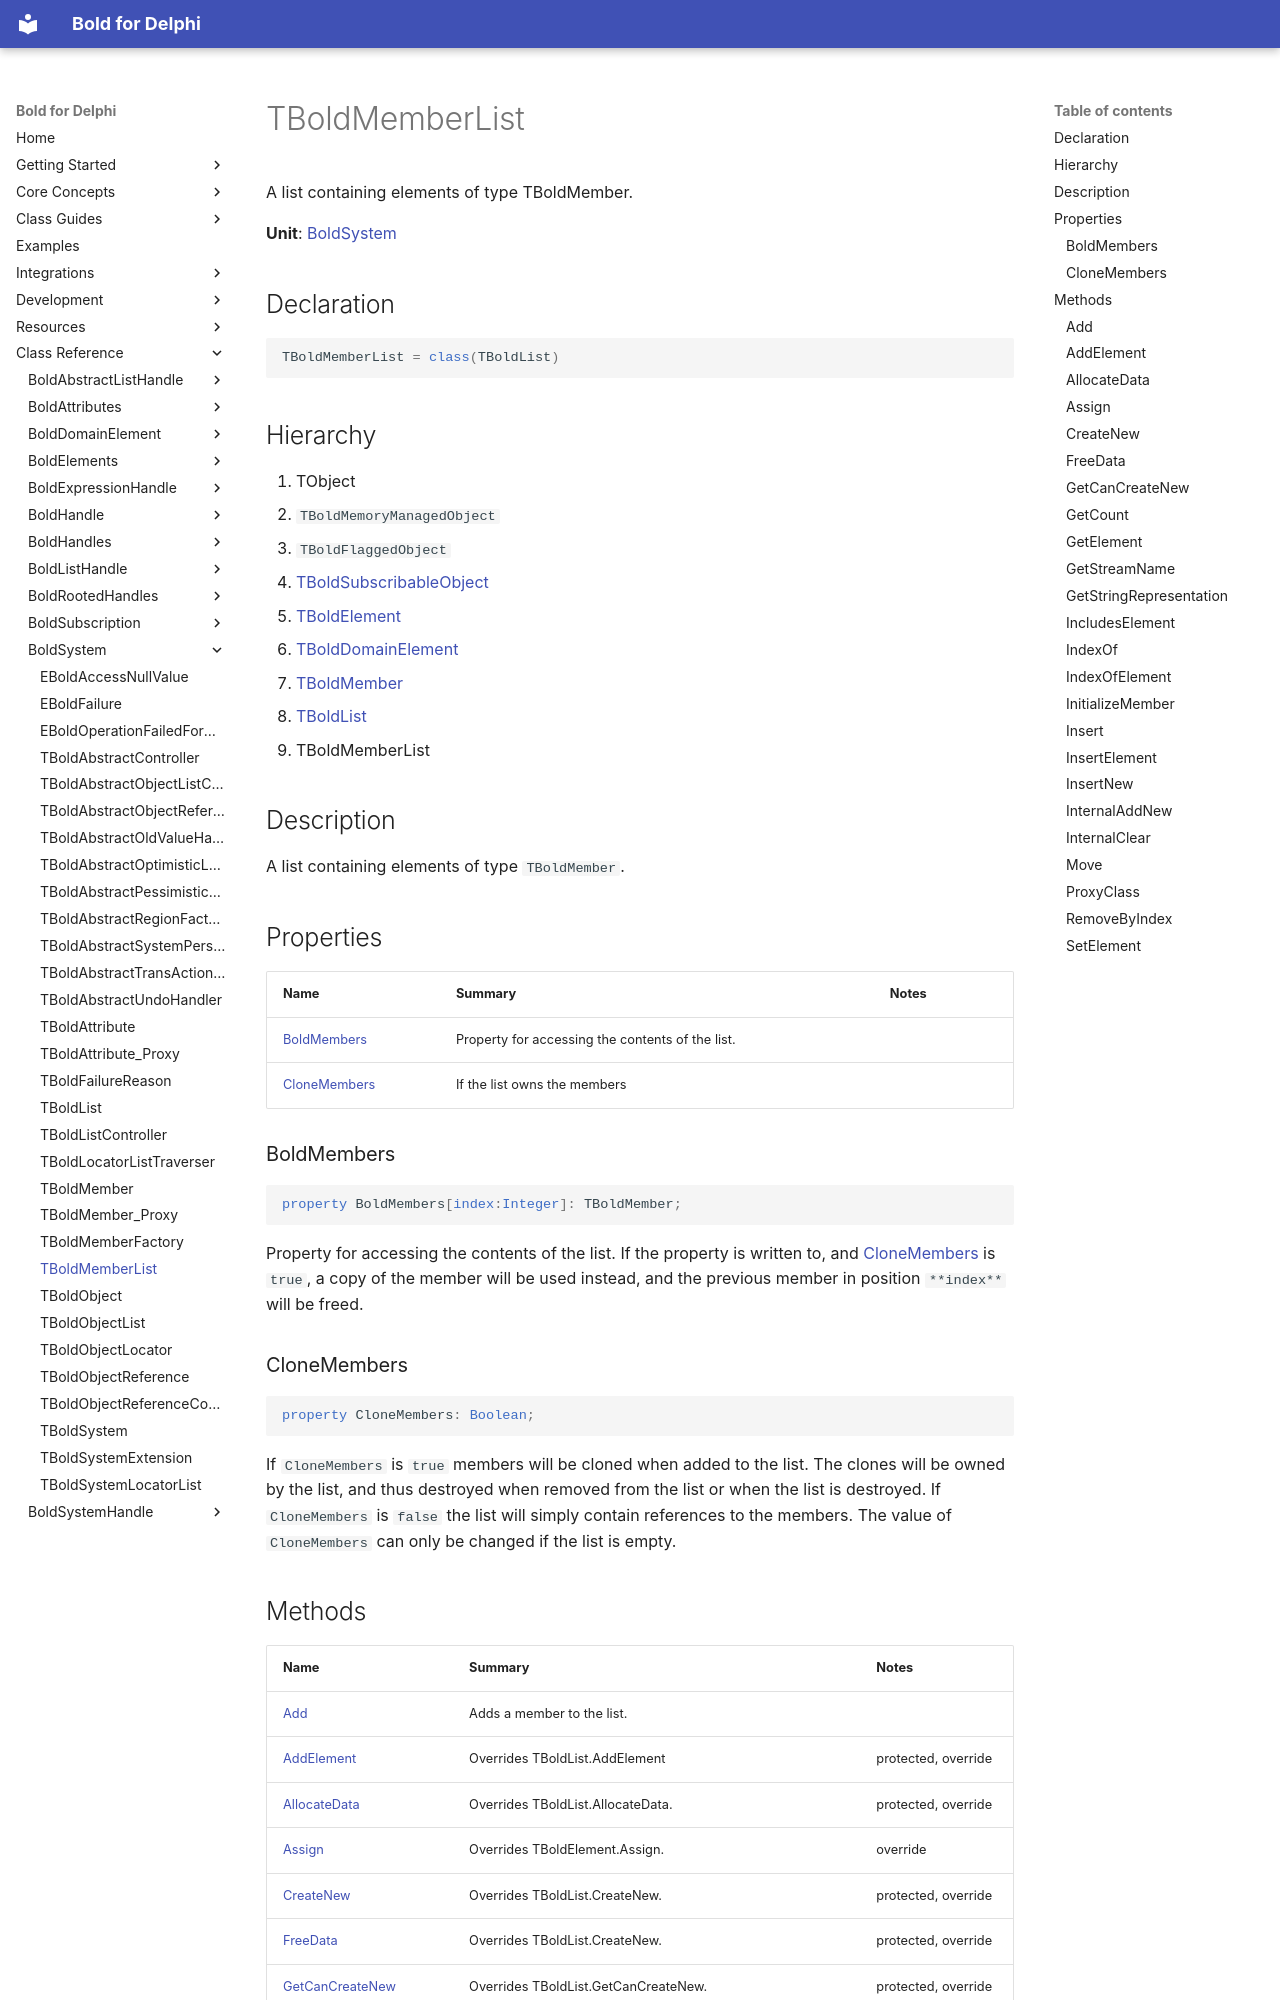

repository: bero/BoldForDelphi · page: reference/BoldSystem/TBoldMemberList/index.html · generator: mkdocs

# TBoldMemberList

A list containing elements of type TBoldMember.

**Unit**: [BoldSystem](index.md)

## Declaration

```delphi
TBoldMemberList = class(TBoldList)
```

## Hierarchy

1. TObject
2. `TBoldMemoryManagedObject`
3. `TBoldFlaggedObject`
4. [TBoldSubscribableObject](../BoldSubscription/TBoldSubscribableObject.md)
5. [TBoldElement](../BoldElements/TBoldElement.md)
6. [TBoldDomainElement](../BoldDomainElement/TBoldDomainElement.md)
7. [TBoldMember](TBoldMember.md)
8. [TBoldList](TBoldList.md)
9. TBoldMemberList

## Description

A list containing elements of type `TBoldMember`.

## Properties

| Name | Summary | Notes |
|---|---|---|
| [BoldMembers](#boldmembers) | Property for accessing the contents of the list. |  |
| [CloneMembers](#clonemembers) | If the list owns the members |  |

### BoldMembers

```delphi
property BoldMembers[index:Integer]: TBoldMember;
```

Property for accessing the contents of the list. If the property is written to, and [CloneMembers](TBoldMemberList.md#clonemembers) is `true`, a copy of the member will be used instead, and the previous member in position `**index**` will be freed.

### CloneMembers

```delphi
property CloneMembers: Boolean;
```

If `CloneMembers` is `true` members will be cloned when added to the list. The clones will be owned by the list, and thus destroyed when removed from the list or when the list is destroyed. If `CloneMembers` is `false` the list will simply contain references to the members. The value of `CloneMembers` can only be changed if the list is empty.
